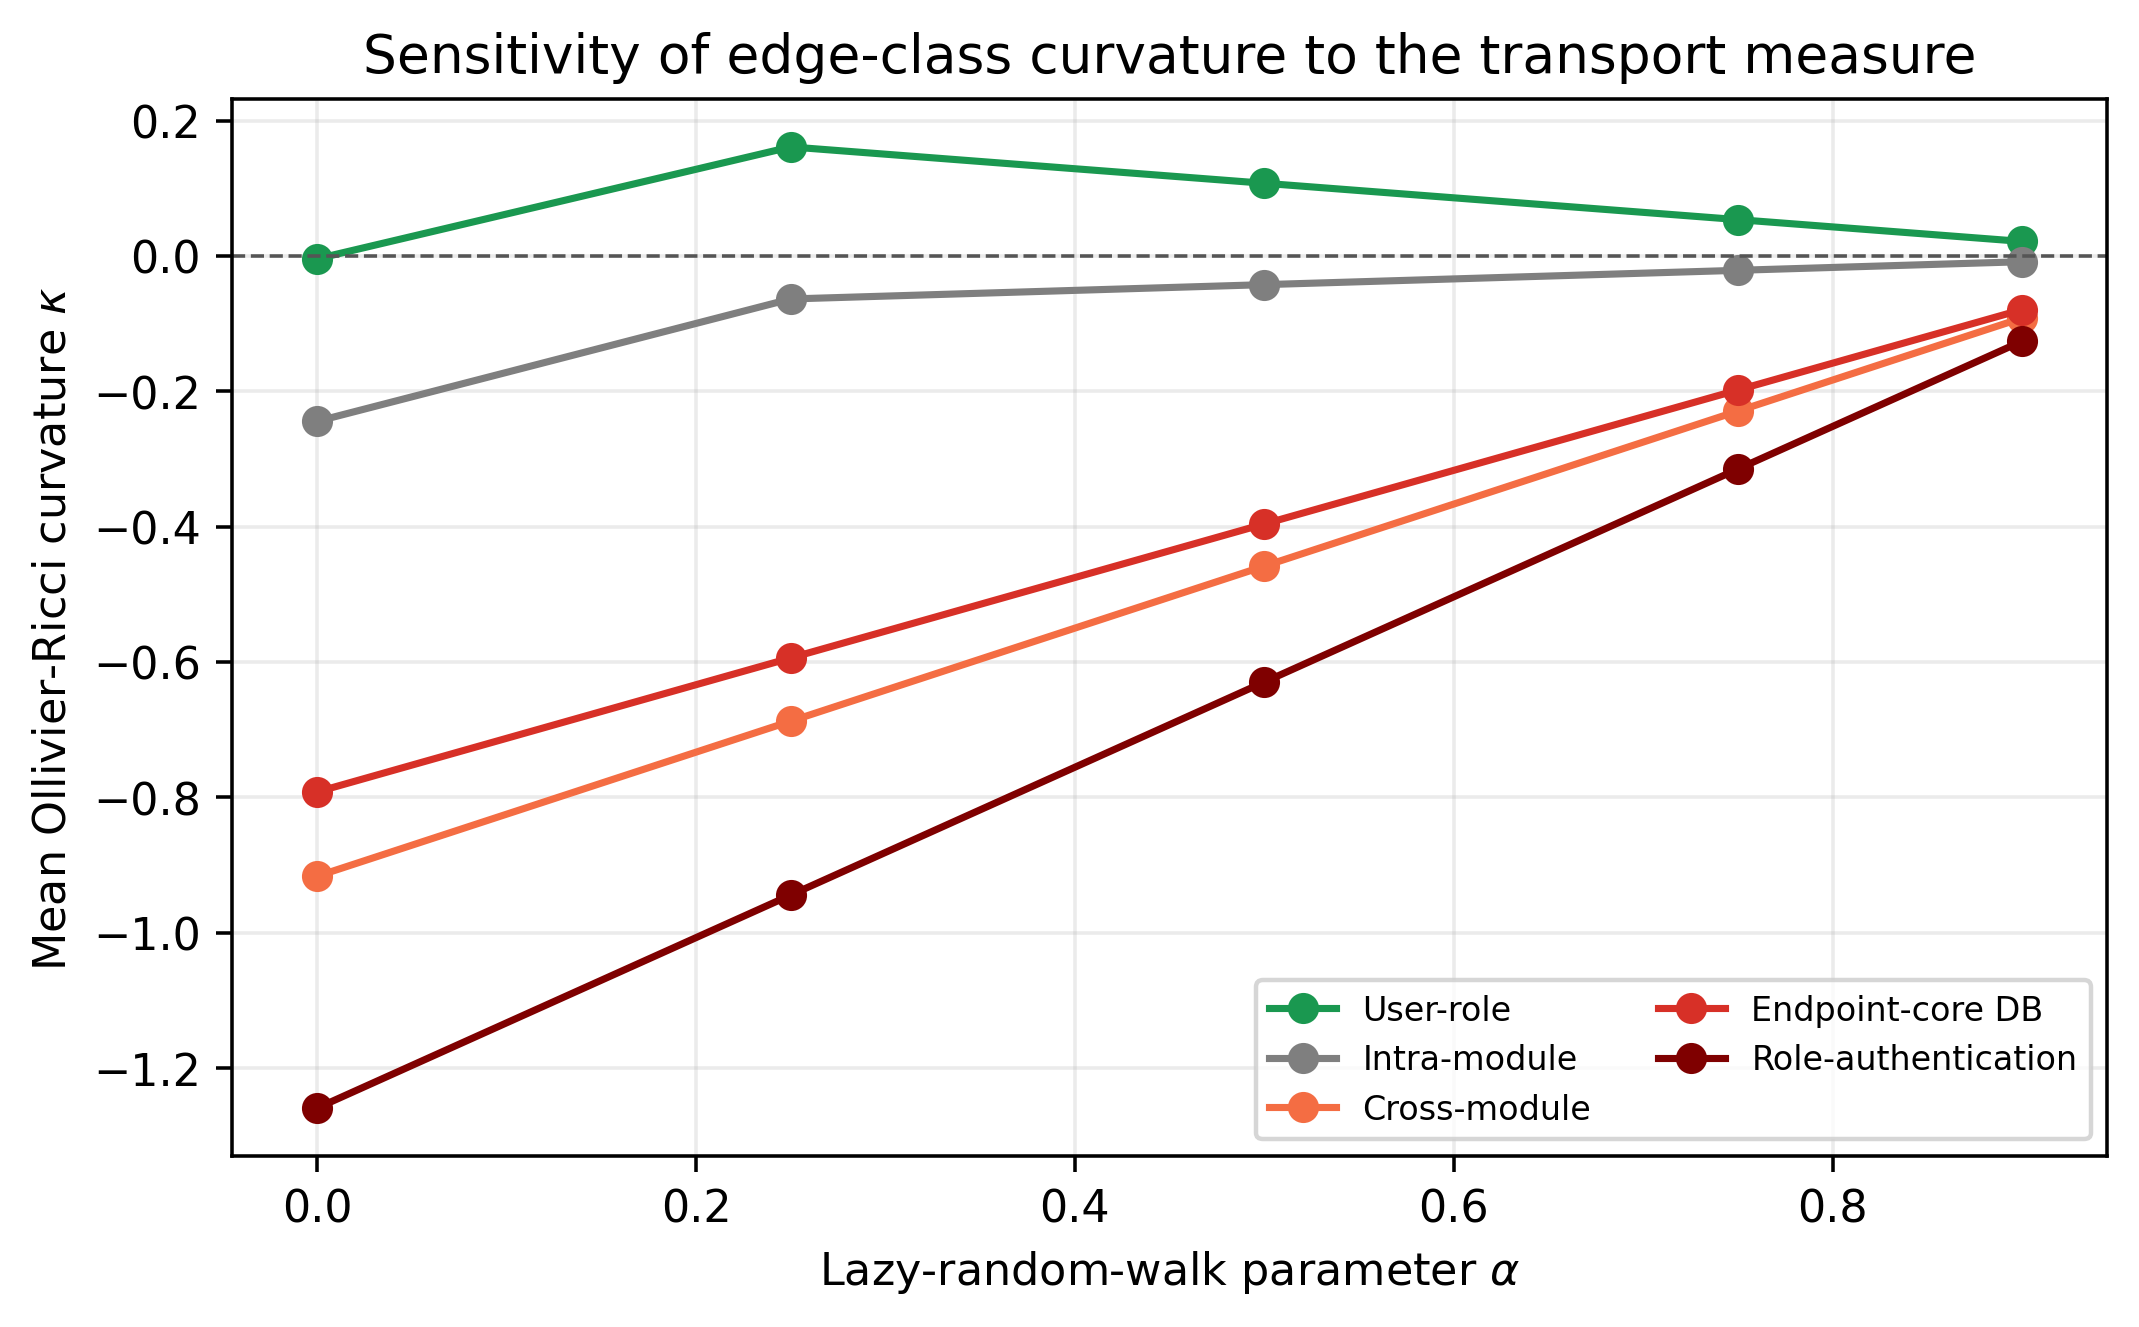

Source data for this figure (header and first rows):
alpha, rank_rho_vs_0_5, rank_p_vs_0_5, top10_overlap_vs_0_5, top5_bridge_fraction, mean_user-role, mean_intra-module, mean_cross-module, mean_endpoint-coreDB, mean_role-AUTH
0.0, 0.8401, 3.74673337989587e-37, 1.0, 1.0, -0.004132, -0.2443, -0.9167, -0.7921, -1.259
0.25, 0.9989, 8.143591539931447e-178, 1.0, 1.0, 0.1612, -0.06354, -0.6875, -0.594, -0.9445
0.5, 1, 0.0, 1.0, 1.0, 0.1075, -0.04236, -0.4583, -0.396, -0.6297
0.75, 0.9988, 2.0152206769133655e-176, 1.0, 1.0, 0.05373, -0.02118, -0.2292, -0.198, -0.3148
0.9, 0.9987, 1.3374636156780206e-174, 1.0, 1.0, 0.02149, -0.008472, -0.09167, -0.07921, -0.1259
